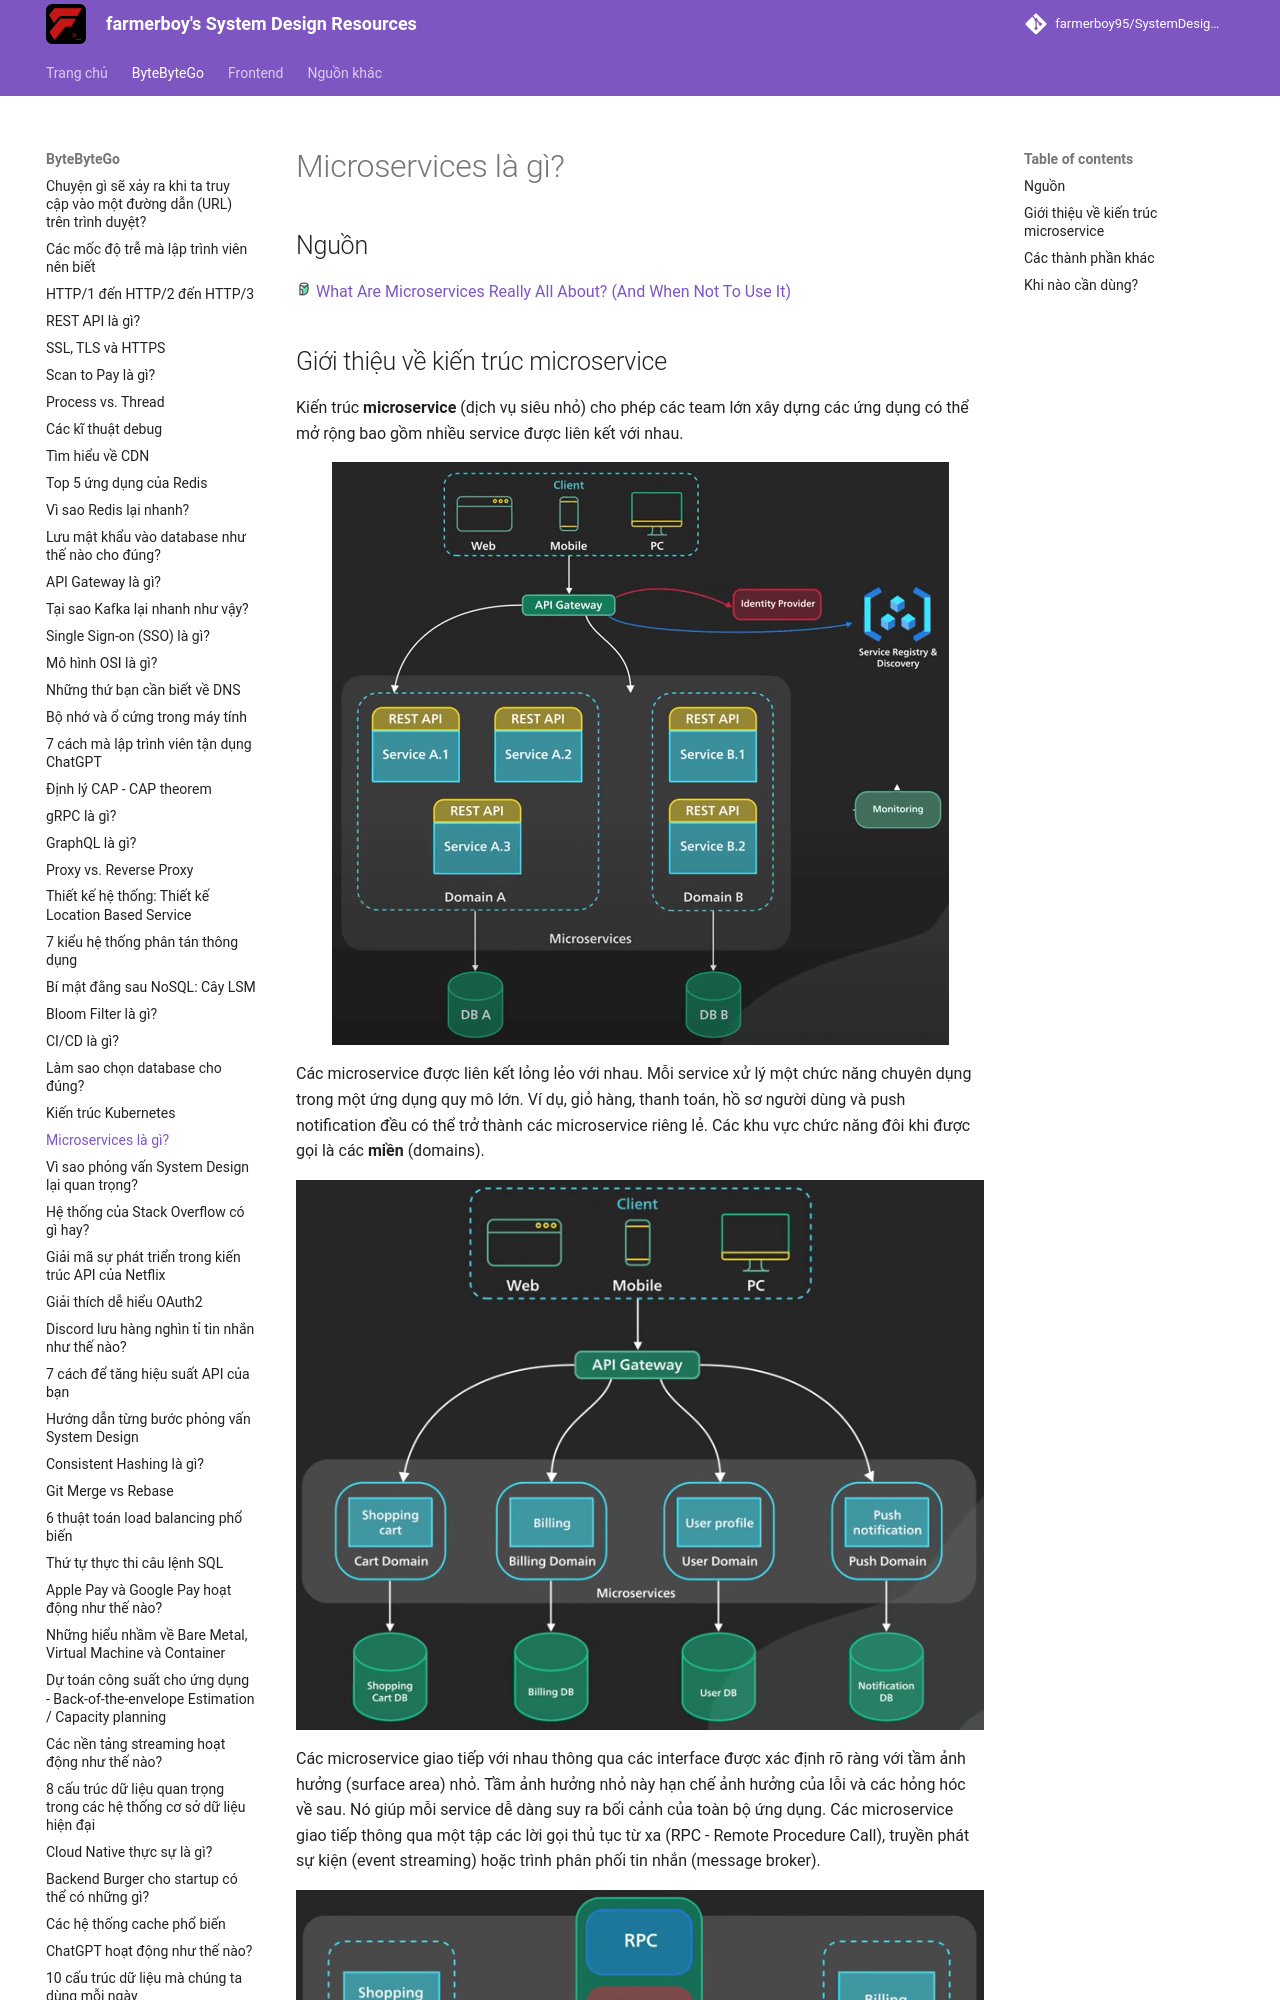

repository: farmerboy95/SystemDesignResources · page: ByteByteGo/microservices/index.html · generator: mkdocs

# Microservices là gì?

## Nguồn

<img src="../../assets/images/bytebytego.png" width="16" height="16"/> [What Are Microservices Really All About? (And When Not To Use It)](https://www.youtube.com/watch?v=lTAcCNbJ7KE)
